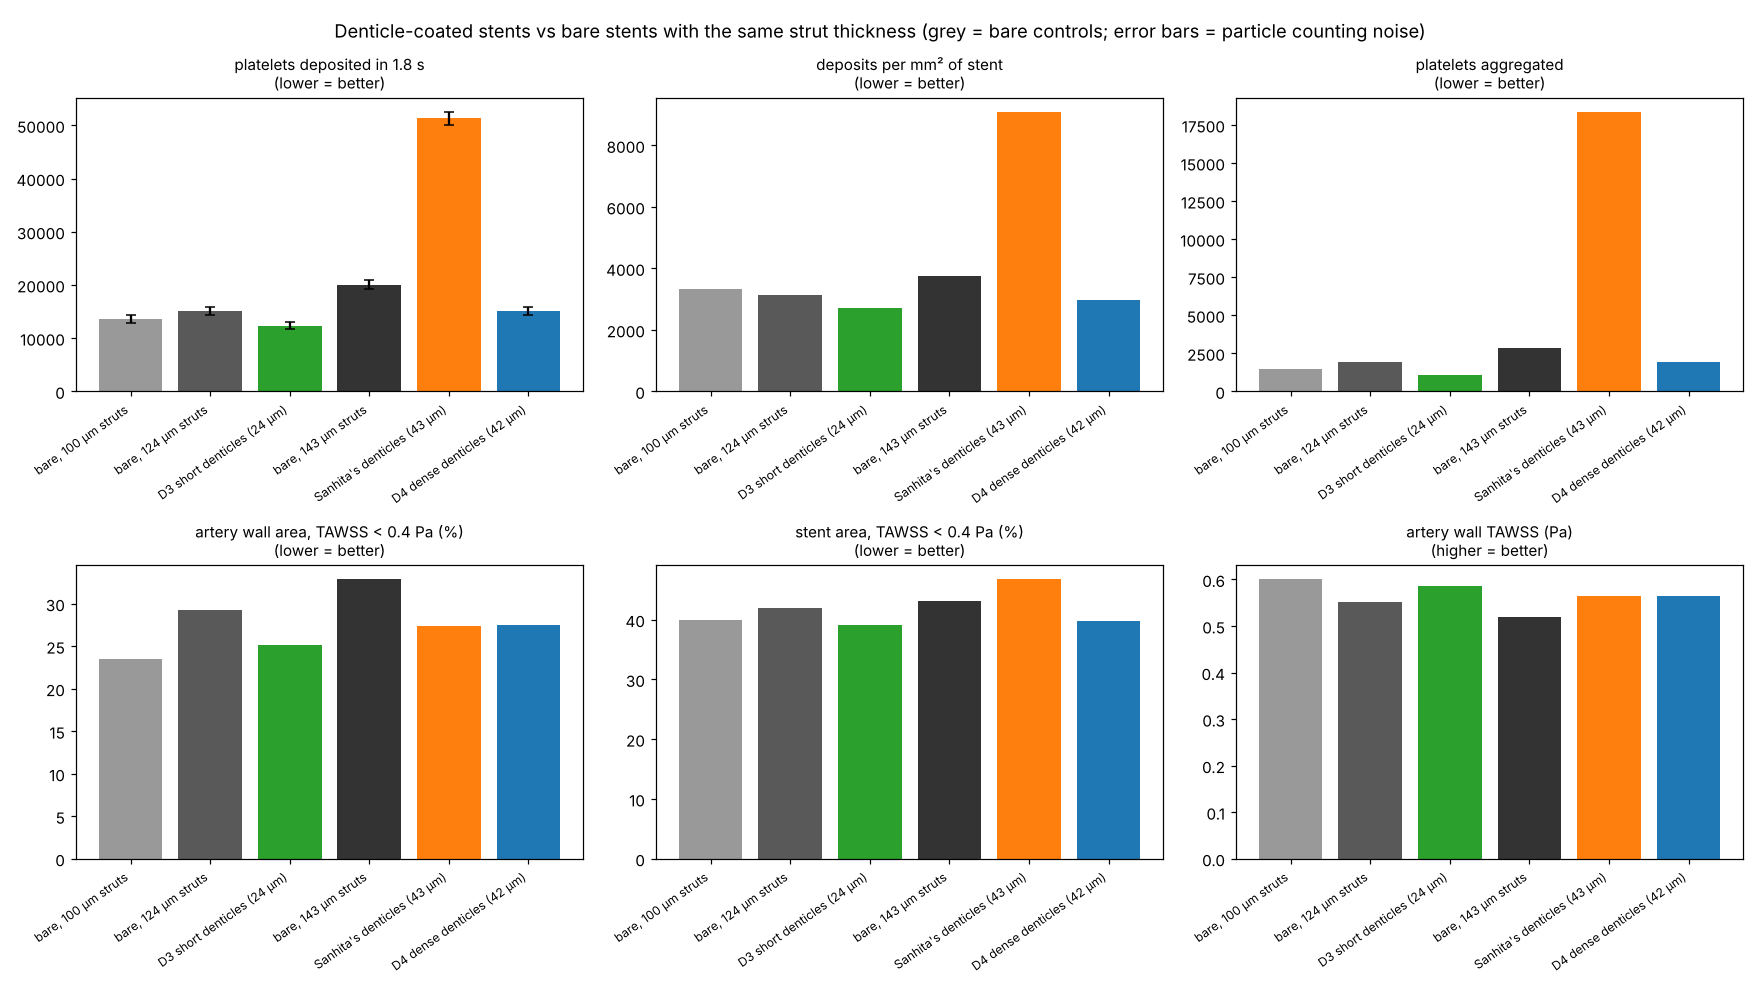

The file beside this chart, header and first rows:
design, label, max_height_above_100um_strut_um, strut_volume_mm3, wetted_stent_area_mm2, platelets_total_deposited, platelets_total_counting_error, platelets_adhered_to_stent, platelets_aggregated, aggregated_fraction_pct, deposit_density_per_mm2, deposits_on_strut_sides_pct, platelets_passing_per_s, deposited_per_million_passing, parcel_weight, parcels_deposited, parcels_aggregated, parcels_adhered, aggregate_clusters, largest_aggregate_cluster_platelets, aggregated_outside_two_largest_clusters, wall_TAWSS_Pa, wall_lowWSS_area_pct, wall_RRT_perPa
bare, bare, 100 µm struts, 0.0, 0.1345, 4.098, 13602, 666, 12134, 1468, 10.8, 3319, 67.5, 2718354, 2780, 32.62, 417, 45, 372, 38, 98, 1305, 0.601, 23.5, 3.93
bare_thick124, bare, 124 µm struts, 24.3, 0.1659, 4.819, 15115, 701, 13197, 1918, 12.7, 3137, 66.7, 2708900, 3100, 32.51, 465, 59, 406, 43, 130, 1690, 0.552, 29.2, 5.38
bare_thick143, bare, 143 µm struts, 42.7, 0.1893, 5.362, 20084, 807, 17261, 2823, 14.1, 3745, 71.8, 2703927, 4126, 32.45, 619, 87, 532, 60, 195, 2466, 0.519, 32.9, 7.14
student_sector, Sanhita's denticles (43 µm), 42.7, 0.1483, 5.637, 51296, 1292, 32918, 18378, 35.8, 9099, 51.7, 2710738, 10513, 32.53, 1577, 565, 1012, 84, 10246, 3415, 0.565, 27.4, 5.35
D3_short, D3 short denticles (24 µm), 24.3, 0.1466, 4.54, 12347, 634, 11304, 1042, 8.4, 2720, 60.2, 2714903, 2527, 32.58, 379, 32, 347, 29, 65, 912, 0.585, 25.1, 4.62
D4_dense, D4 dense denticles (42 µm), 41.8, 0.1585, 5.094, 15086, 700, 13135, 1951, 12.9, 2961, 78.0, 2709415, 3093, 32.51, 464, 60, 404, 45, 65, 1821, 0.565, 27.5, 5.54
